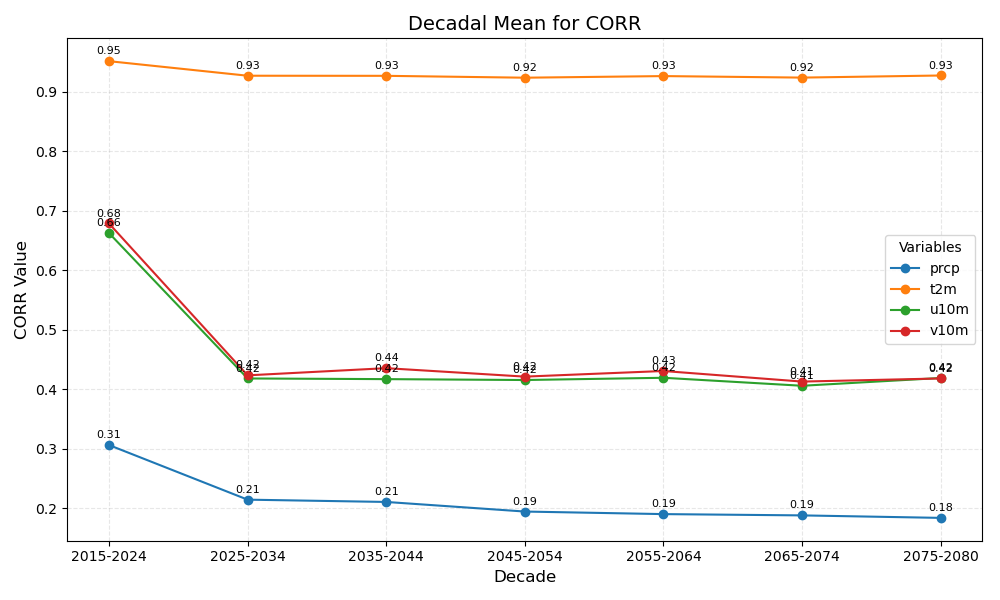

Values plotted in this chart, from the file beside it:
year_bin	prcp	t2m	u10m	v10m
2015-2024	0.31	0.95	0.66	0.68
2025-2034	0.21	0.93	0.42	0.42
2035-2044	0.21	0.93	0.42	0.44
2045-2054	0.19	0.92	0.42	0.42
2055-2064	0.19	0.93	0.42	0.43
2065-2074	0.19	0.92	0.41	0.41
2075-2080	0.18	0.93	0.42	0.42
